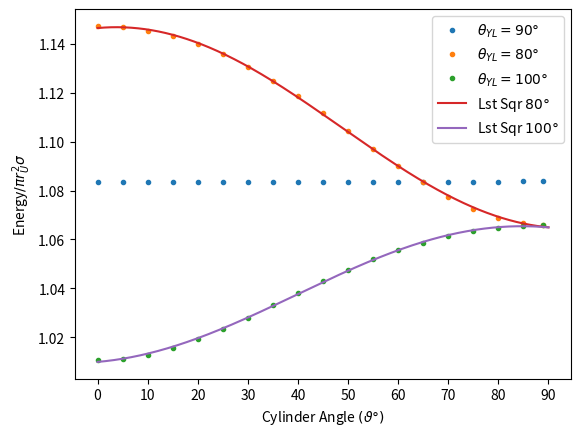

Here is the Python script that generated this plot:
import numpy as np
import matplotlib.pyplot as plt

r_U = 0.5
A = np.pi * r_U**2

angle=np.array([0,5,10,15,20,25,30,35,40,45,50,55,60,65,70,75,80,85,89])
energy80 = np.array([0.901119829487668,0.900749544645552,0.899640115630796,0.897796887956737,0.895232068795967,0.891969152342168,0.888048136987216,0.883531570867048,0.878507988694120,0.873095868217133,0.867444169134288,0.861730231449614,0.856154301428788,0.850930753078419,0.846277384484072,0.842401567137449,0.839486985687017,0.837677980849393,0.837088901117050])
energy90 = np.array([0.850863098587774,0.850865300625838,0.850871836569172,0.850882501716674,0.850896962179316,0.850914766226555,0.850935360461251,0.850958107026657,0.850982304941028,0.851007212684749,0.851032072120493,0.851056129979945,0.851078661591899,0.851098992225457,0.851116515957298,0.851130712836301,0.851141163147408,0.851147558962652,0.851149625712924])
energy100 = np.array([0.793796661571946,0.794240508169187,0.795547832479884,0.797648059671085,0.800430443123646,0.803753452248207,0.807456223032301,0.811370694362484,0.815333973345518,0.819197526529800,0.822835107291836,0.826147414565963,0.829063894281390,0.831540815943575,0.833555836413788,0.835104637948764,0.836196308190201,0.836846077714704,0.837055098571961])

sinx = np.sin(2*angle*np.pi/180)
cosx = np.cos(2*angle*np.pi/180)
A1 = np.vstack([sinx, cosx, np.ones(len(sinx))]).T

sinm80, cosm80, c80 = np.linalg.lstsq(A1, energy80/A, rcond=None)[0]
sinm100, cosm100, c100 = np.linalg.lstsq(A1, energy100/A, rcond=None)[0]

x1 = np.linspace(0, 90, 1000)
y80 = sinm80*np.sin(2*np.pi*x1/180) + cosm80*np.cos(2*np.pi*x1/180)+c80
y100 = sinm100*np.sin(2*np.pi*x1/180) + cosm100*np.cos(2*np.pi*x1/180)+c100

plt.xticks(np.arange(0, 95, 10), np.arange(0, 95, 10))
plt.xlabel(r"Cylinder Angle $(\vartheta\degree)$")
plt.ylabel(r"Energy$ /\pi r_{U}^2 \sigma$")
plt.plot(angle, energy90/A, marker=".", linestyle='None', label=r"$\theta_{YL} = 90\degree$")
plt.plot(angle, energy80/A, marker=".", linestyle='None', label=r"$\theta_{YL} = 80\degree$")
plt.plot(angle, energy100/A, marker=".", linestyle='None', label=r"$\theta_{YL} = 100\degree$")


plt.plot(x1,y80, label=r"Lst Sqr $80\degree$")
plt.plot(x1,y100, label=r"Lst Sqr $100\degree$")
plt.legend()
plt.savefig("NoGravAngleChangeVariedContactV1.pdf", bbox_inches='tight', pad_inches=0.0)